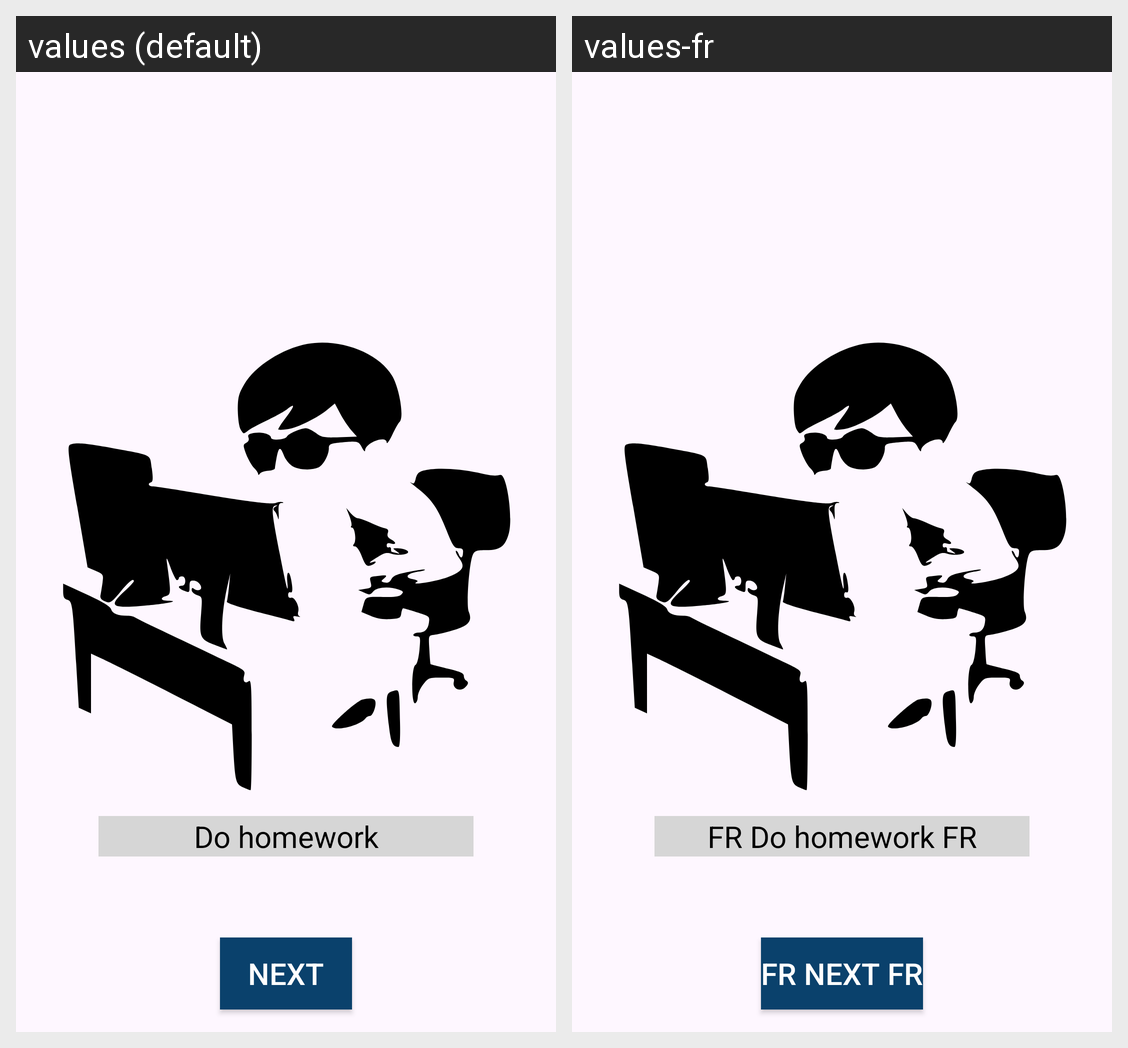

Here is an Android app screen in its default locale and in the app's own translations. Write out the translated-string differences for the strings that appear on this screen.
Android screen res/layout/activity_homework.xml rendered under 2 locales, left to right: values (default), values-fr. Device: Nexus 5 (rendered at 1080×1920; each locale shown at half size, 540×960, under a caption strip naming it); theme Theme.TMS_An_15_Homework_Lesson17.
Strings drawn on this screen, with the default value and each locale's value (text and hints the layout hard-codes, and strings that could not be matched under every locale, appear in the picture but are not listed):

do_hw
  values: Do homework
  values-fr: FR Do homework FR

next
  values: Next
  values-fr: FR Next FR
